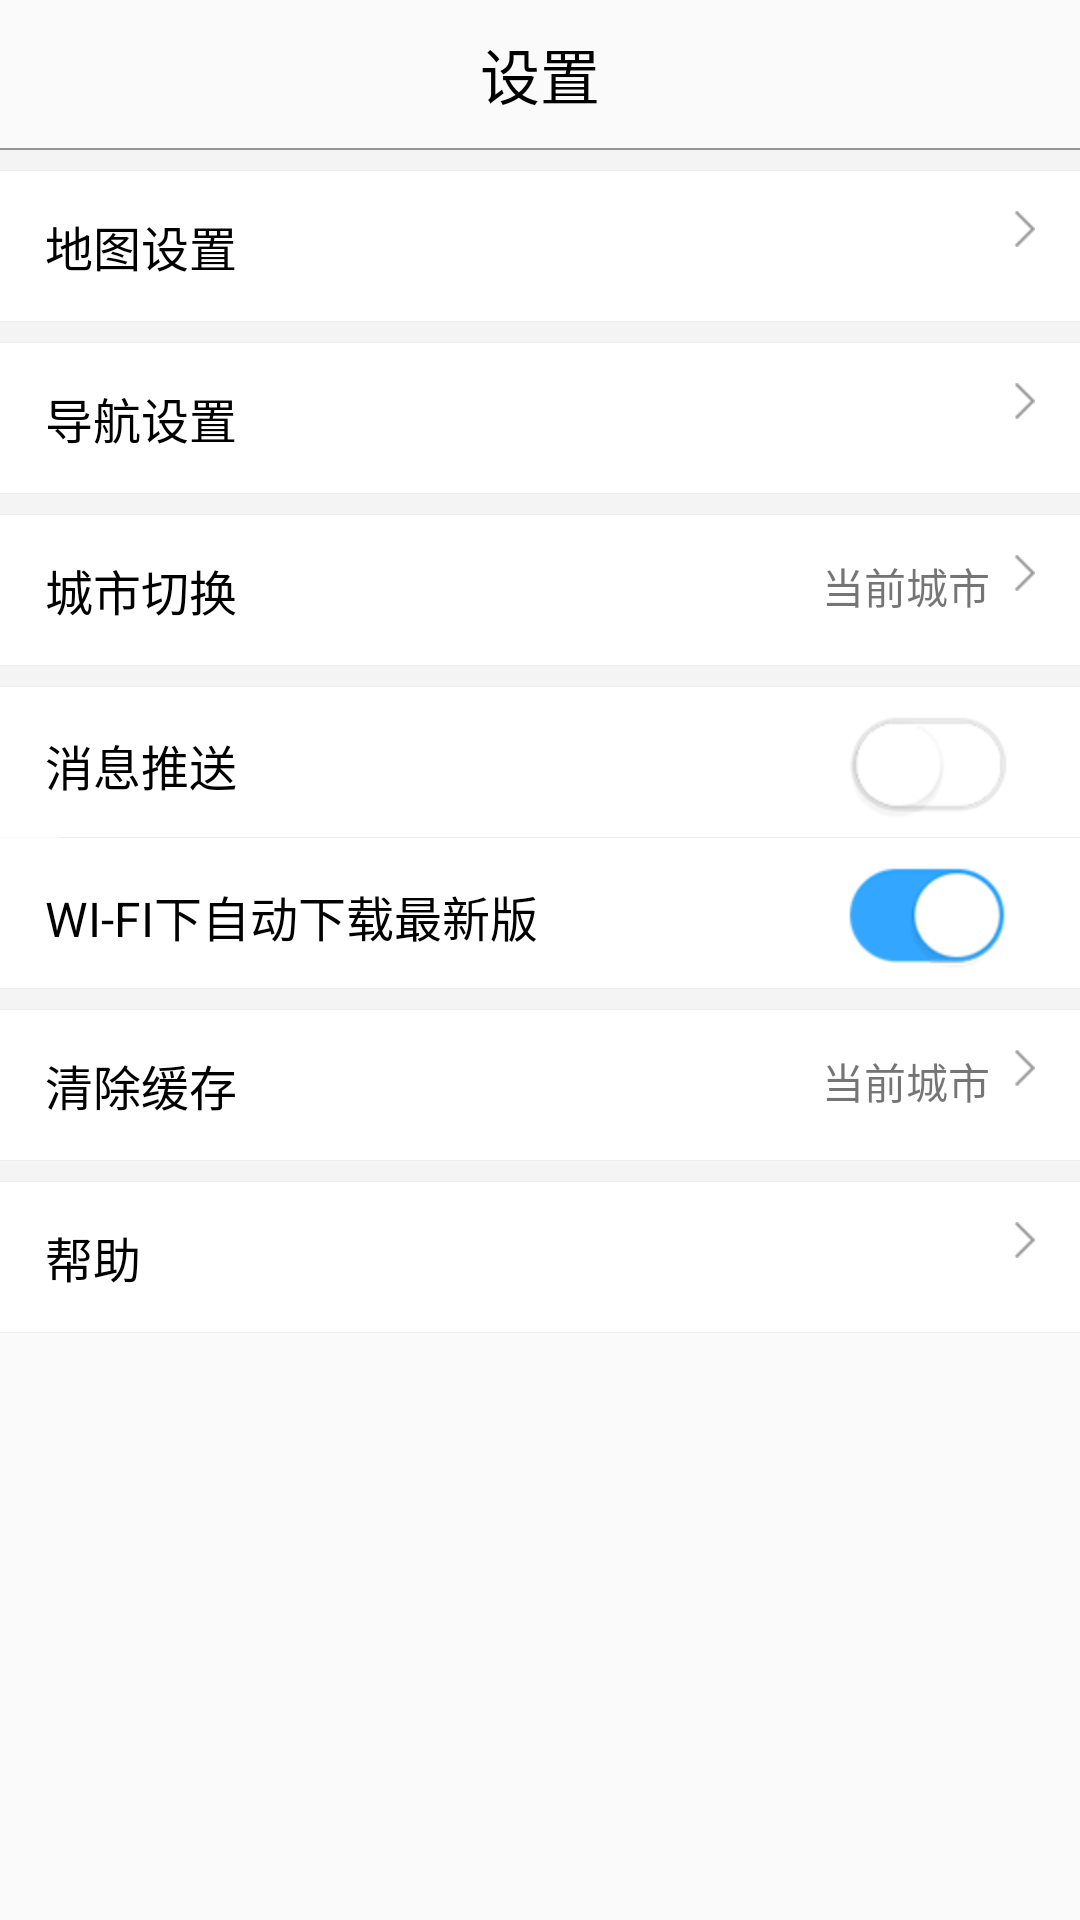

Reconstruct the res/layout file that produces this screen, plus the resources it refers to.
<!-- AndroidManifest.xml: application theme AppTheme -->
<!-- res/layout/set_activity.xml -->
<?xml version="1.0" encoding="utf-8"?>
<LinearLayout
    xmlns:android="http://schemas.android.com/apk/res/android"
    android:orientation="vertical"
    android:layout_width="match_parent"
    android:layout_height="match_parent">



        <RelativeLayout
            android:id="@+id/ll_hat"
            android:layout_width="match_parent"
            android:layout_height="wrap_content"
            android:layout_marginTop="10dp"
            android:orientation="horizontal">

            <ImageView
                android:id="@+id/set_back"
                android:layout_width="wrap_content"
                android:layout_height="wrap_content"
                android:layout_centerVertical="true"
                android:layout_marginLeft="20dp"
                android:src="@drawable/back_selector" />

            <TextView
                android:layout_width="wrap_content"
                android:layout_height="wrap_content"
                android:layout_centerHorizontal="true"
                android:layout_centerVertical="true"
                android:textSize="20sp"
                android:textColor="#000000"
                android:text="设置" />
        </RelativeLayout>



        <View
            android:id="@+id/num_one_view"
            android:layout_width="fill_parent"
            android:layout_height="0.5dp"
            android:layout_marginTop="10dp"
            android:background="@color/shop_time" />


        <View
            android:layout_width="match_parent"
            android:layout_height="20px"
            android:background="#f4f4f4" />
    <View
        android:layout_width="match_parent"
        android:layout_height="1px"
        android:background="@color/more_line_color" />

        <RelativeLayout
            android:id="@+id/ll_mapset"
            android:layout_width="fill_parent"
            android:layout_height="50dp"
            android:background="@drawable/ll_list_back"
            android:gravity="center_vertical">


            <TextView
                android:id="@+id/tt_mapset"
                android:layout_width="wrap_content"
                android:layout_height="wrap_content"
                android:layout_marginLeft="15dp"
                android:text="地图设置"
                android:textColor="@color/black"
                android:textSize="16.0dip" />


            <ImageView
                android:layout_width="wrap_content"
                android:layout_height="wrap_content"
                android:layout_alignParentEnd="true"
                android:layout_alignParentRight="true"
                android:layout_marginRight="15dp"
                android:background="@drawable/nearby_quick_more_left_array" />


        </RelativeLayout>

        <View
        android:layout_width="match_parent"
        android:layout_height="1px"
        android:background="@color/more_line_color" />
        <View
            android:layout_width="match_parent"
            android:layout_height="20px"
            android:background="#f4f4f4" />
        <View
        android:layout_width="match_parent"
        android:layout_height="1px"
        android:background="@color/more_line_color" />



        <RelativeLayout
            android:id="@+id/ll_navigation"
            android:layout_width="fill_parent"
            android:layout_height="50dp"
            android:background="@drawable/ll_list_back"
            android:gravity="center_vertical">

            <TextView
                android:id="@+id/tt_navigation"
                android:layout_width="wrap_content"
                android:layout_height="wrap_content"
                android:layout_marginLeft="15dp"
                android:text="导航设置"
                android:textColor="@color/black"
                android:textSize="16.0dip" />


            <ImageView
                android:layout_width="wrap_content"
                android:layout_height="wrap_content"
                android:layout_alignParentEnd="true"
                android:layout_alignParentRight="true"
                android:layout_marginRight="15dp"
                android:background="@drawable/nearby_quick_more_left_array" />


        </RelativeLayout>


    <View
        android:layout_width="match_parent"
        android:layout_height="1px"
        android:background="@color/more_line_color" />
    <View
        android:layout_width="match_parent"
        android:layout_height="20px"
        android:background="#f4f4f4" />
    <View
        android:layout_width="match_parent"
        android:layout_height="1px"
        android:background="@color/more_line_color" />

        <RelativeLayout
            android:id="@+id/ll_city"
            android:layout_width="fill_parent"
            android:layout_height="50dp"
            android:background="@drawable/ll_list_back"
            android:gravity="center_vertical">

            <TextView
                android:layout_width="wrap_content"
                android:layout_height="wrap_content"
                android:layout_marginLeft="15dp"
                android:text="城市切换"
                android:textColor="@color/black"
                android:textSize="16.0dip" />



            <TextView
                android:id="@+id/now_city"
                android:layout_width="wrap_content"
                android:layout_height="wrap_content"
                android:layout_alignParentRight="true"
               android:layout_marginRight="30dp"
                android:text="当前城市"/>


            <ImageView
                android:layout_width="wrap_content"
                android:layout_height="wrap_content"
                android:layout_alignParentEnd="true"
                android:layout_alignParentRight="true"
                android:layout_marginRight="15dp"
                android:background="@drawable/nearby_quick_more_left_array" />


        </RelativeLayout>


    <View
        android:layout_width="match_parent"
        android:layout_height="1px"
        android:background="@color/more_line_color" />
    <View
        android:layout_width="match_parent"
        android:layout_height="20px"
        android:background="#f4f4f4" />
    <View
        android:layout_width="match_parent"
        android:layout_height="1px"
        android:background="@color/more_line_color" />


        <RelativeLayout
            android:id="@+id/ll_messge"
            android:layout_width="fill_parent"
            android:layout_height="50dp"
            android:background="@drawable/ll_list_back"
            android:gravity="center_vertical">


            <TextView
                android:layout_width="wrap_content"
                android:layout_height="wrap_content"
                android:layout_marginLeft="15dp"
                android:layout_centerVertical="true"
                android:text="消息推送"
                android:textColor="@color/black"
                android:textSize="16.0dip" />


            <ToggleButton
                android:id="@+id/layer_url_button"
                android:layout_width="80dp"
                android:layout_height="wrap_content"
                android:layout_alignParentRight="true"
                android:layout_alignParentTop="true"
                android:background="@android:color/transparent"
                android:button="@drawable/select_button"
                android:checked="false"
                android:textOff=""
                android:textOn="" />


        </RelativeLayout>
    <View
        android:layout_width="match_parent"
        android:layout_height="1px"
        android:layout_marginLeft="20dp"
        android:background="@color/more_line_color" />
        <RelativeLayout
            android:id="@+id/ll_wifi"
            android:layout_width="fill_parent"
            android:layout_height="50dp"
            android:background="@drawable/ll_list_back"
            android:gravity="center_vertical">


            <TextView
                android:layout_width="wrap_content"
                android:layout_height="wrap_content"
                android:layout_centerVertical="true"
                android:layout_marginLeft="15dp"
                android:text="WI-FI下自动下载最新版"
                android:textColor="@color/black"
                android:textSize="16.0dip" />


            <ToggleButton
                android:layout_width="80dp"
                android:layout_height="wrap_content"
                android:layout_alignParentRight="true"
                android:layout_alignParentTop="true"
                android:paddingRight="20dp"
                android:background="@android:color/transparent"
                android:button="@drawable/select_button"
                android:checked="true"
                android:textOff=""
                android:textOn="" />


        </RelativeLayout>


    <View
        android:layout_width="match_parent"
        android:layout_height="1px"
        android:background="@color/more_line_color" />
    <View
        android:layout_width="match_parent"
        android:layout_height="20px"
        android:background="#f4f4f4" />
    <View
        android:layout_width="match_parent"
        android:layout_height="1px"
        android:background="@color/more_line_color" />

    <RelativeLayout
        android:id="@+id/ll_delet"
        android:layout_width="fill_parent"
        android:layout_height="50dp"
        android:background="@drawable/ll_list_back"
        android:gravity="center_vertical">


        <TextView
            android:id="@+id/tt_delet"
            android:layout_width="wrap_content"
            android:layout_height="wrap_content"
            android:layout_marginLeft="15dp"
            android:text="清除缓存"
            android:textColor="@color/black"
            android:textSize="16.0dip" />


        <TextView
            android:id="@+id/tv_data"
            android:layout_width="wrap_content"
            android:layout_height="wrap_content"
            android:layout_alignParentRight="true"
            android:layout_marginRight="30dp"
            android:text="当前城市"/>


        <ImageView
            android:layout_width="wrap_content"
            android:layout_height="wrap_content"
            android:layout_alignParentEnd="true"
            android:layout_alignParentRight="true"
            android:layout_marginRight="15dp"
            android:background="@drawable/nearby_quick_more_left_array" />


    </RelativeLayout>

    <View
        android:layout_width="match_parent"
        android:layout_height="1px"
        android:background="@color/more_line_color" />
    <View
        android:layout_width="match_parent"
        android:layout_height="20px"
        android:background="#f4f4f4" />
    <View
        android:layout_width="match_parent"
        android:layout_height="1px"
        android:background="@color/more_line_color" />

        <RelativeLayout
            android:id="@+id/ll_help"
            android:layout_width="fill_parent"
            android:layout_height="50dp"
            android:background="@drawable/ll_list_back"
            android:gravity="center_vertical">



            <TextView
                android:layout_width="wrap_content"
                android:layout_height="wrap_content"
                android:layout_marginLeft="15dp"
                android:textColor="@color/black"
                android:text="帮助"
                android:textSize="16.0dip" />


            <ImageView
                android:layout_width="wrap_content"
                android:layout_height="wrap_content"
                android:layout_alignParentEnd="true"
                android:layout_alignParentRight="true"
                android:layout_marginRight="15dp"
                android:background="@drawable/nearby_quick_more_left_array" />


        </RelativeLayout>

    <View
        android:layout_width="match_parent"
        android:layout_height="1px"
        android:background="@color/more_line_color" />

</LinearLayout>
<!-- resources referenced by this layout -->
<resources>
  <color name="black">#000000</color>
  <color name="more_line_color">#eeeeee</color>
  <color name="shop_time">#959595</color>
  <!-- drawable back_selector (drawable) -->
  <?xml version="1.0" encoding="utf-8"?>
  <selector xmlns:android="http://schemas.android.com/apk/res/android">
  
  
      <item android:state_pressed="true"
          android:drawable="@drawable/common_tital_bar_back_p" />
      <item android:state_pressed="false"
          android:drawable="@drawable/common_tital_bar_back" />
  </selector>
  <!-- drawable ll_list_back (drawable) -->
  <?xml version="1.0" encoding="utf-8"?>
  <selector xmlns:android="http://schemas.android.com/apk/res/android">
  
  
      <item android:state_pressed="true">
          <shape>
              <solid android:color="@color/true_foot_celect" />
  
          </shape>
      </item>
      <item>
          <shape>
              <solid android:color="@color/white" />
          </shape>
      </item>
  </selector>
  <!-- drawable nearby_quick_more_left_array: png bitmap (drawable-xhdpi, 137 bytes) -->
  <!-- drawable select_button (drawable) -->
  <?xml version="1.0" encoding="utf-8"?>
  <selector
    xmlns:android="http://schemas.android.com/apk/res/android">
      <item
          android:state_checked="true"
          android:state_pressed="true"
          android:drawable="@drawable/prefer_setting_btn_on" />
      <item
          android:state_checked="false"
          android:state_pressed="true"
          android:drawable="@drawable/prefer_setting_btn_off" />
      <item
          android:state_checked="false"
          android:drawable="@drawable/prefer_setting_btn_off" />
      <item
          android:state_checked="true"
          android:drawable="@drawable/prefer_setting_btn_on" />
  </selector>
  <style name="AppTheme" parent="Theme.AppCompat.Light.DarkActionBar">
          
          <item name="colorPrimary">@color/colorPrimary</item>
          <item name="colorPrimaryDark">@color/colorPrimaryDark</item>
          <item name="colorAccent">@color/colorAccent</item>
      </style>
  <!-- drawable common_tital_bar_back: png bitmap (drawable-hdpi, 265 bytes) -->
  <color name="true_foot_celect">#ebebed</color>
  <color name="white">#ffffff</color>
  <!-- drawable prefer_setting_btn_on: png bitmap (drawable-hdpi, 1943 bytes) -->
  <!-- drawable prefer_setting_btn_off: png bitmap (drawable-hdpi, 1681 bytes) -->
  <color name="colorPrimary">#FF03A9F4</color>
  <color name="colorPrimaryDark">#ff0171c9</color>
  <color name="colorAccent">#FF00E5FF</color>
</resources>
